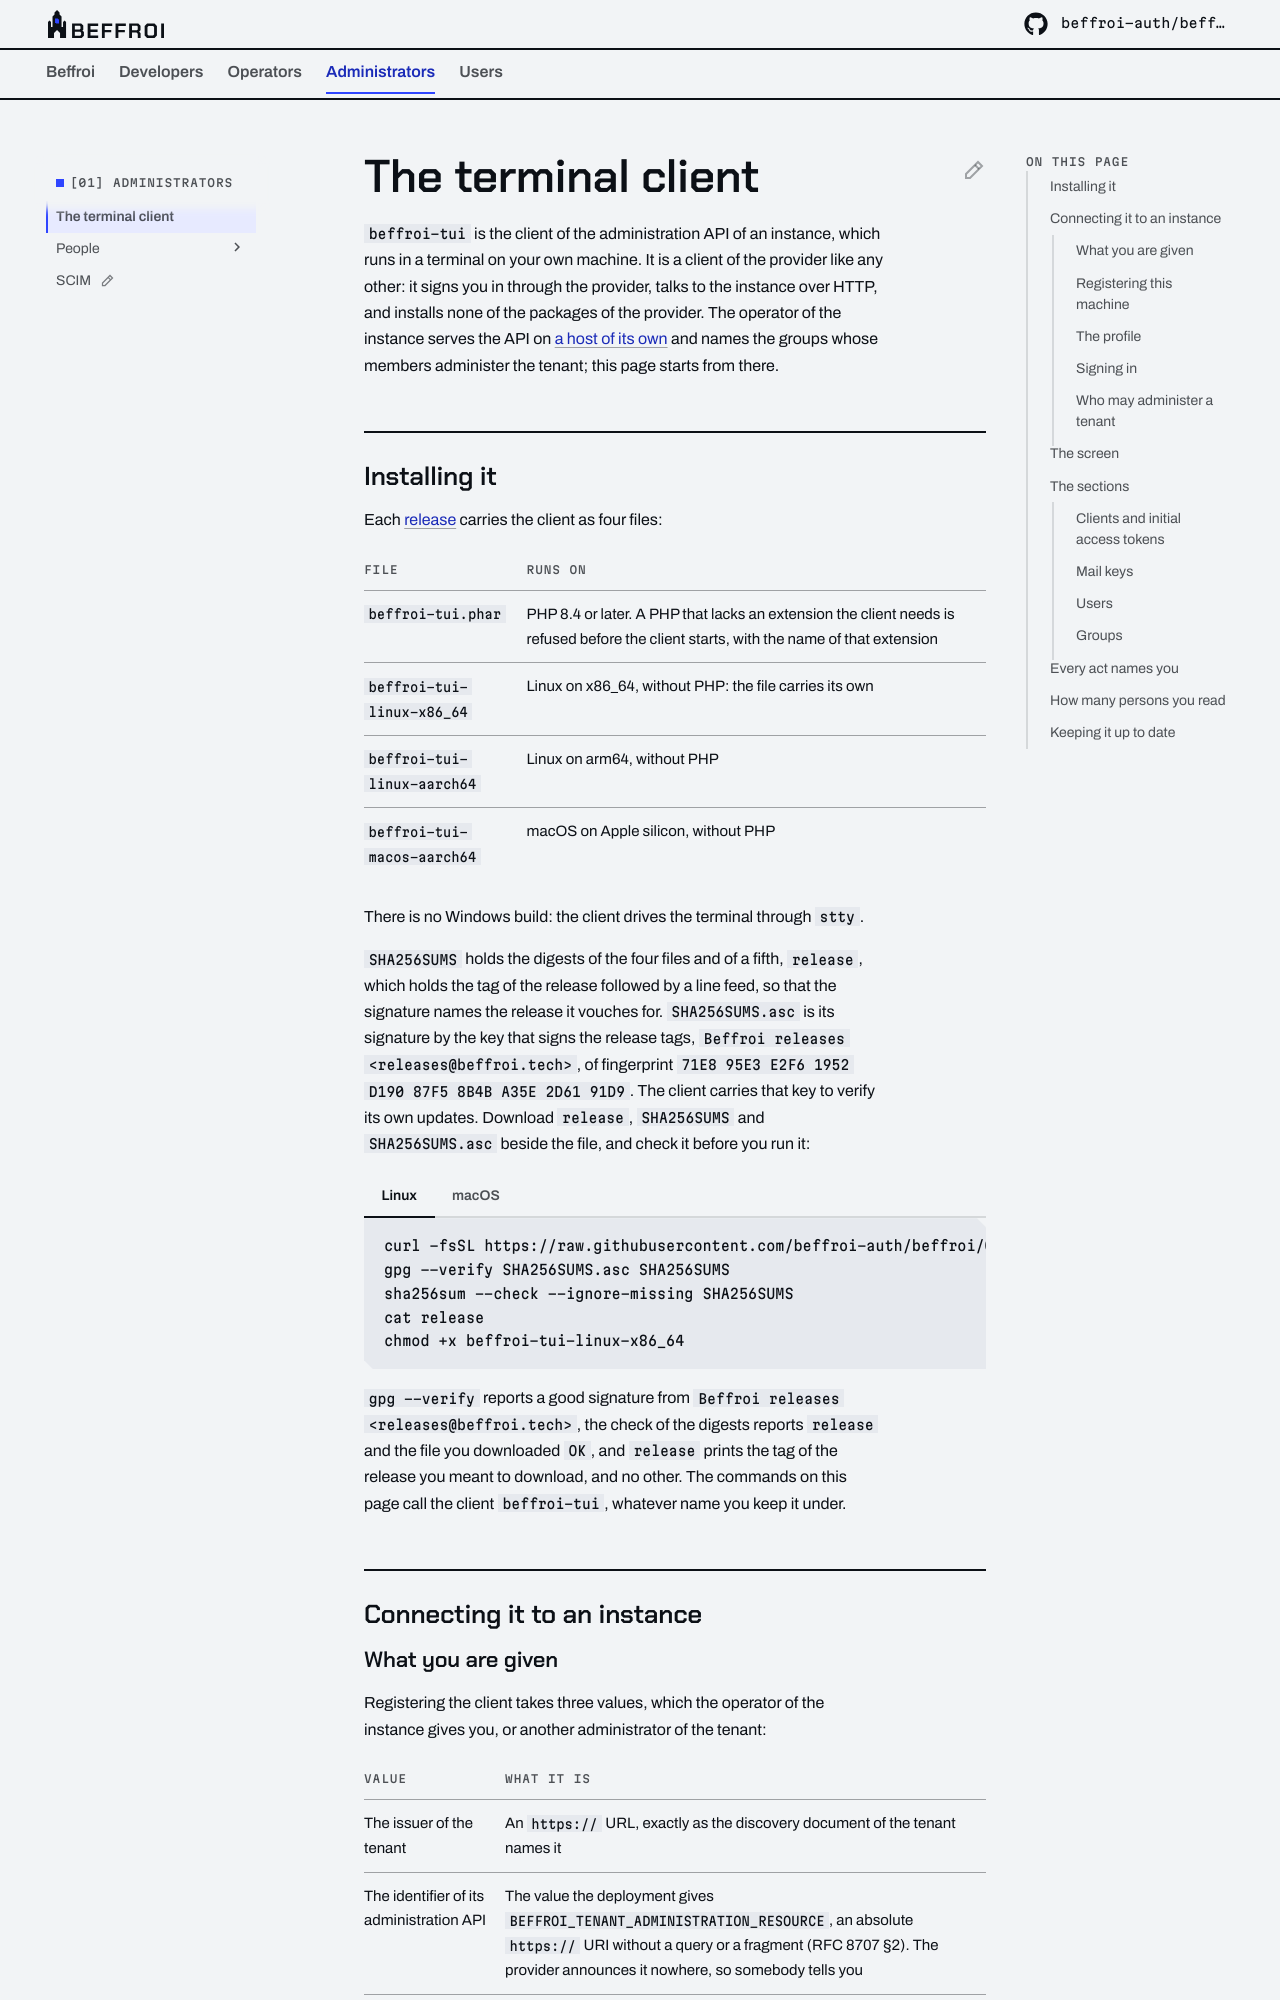

repository: beffroi-auth/docs · page: 0.1/administrators/terminal-client/index.html · generator: mkdocs

---
title: The terminal client
description: Install the client of the administration API on your machine, connect it to an instance, and administer a tenant from your terminal.
---

# The terminal client

`beffroi-tui` is the client of the administration API of an instance, which runs in a terminal on your own
machine. It is a client of the provider like any other: it signs you in through the provider, talks to the
instance over HTTP, and installs none of the packages of the provider. The operator of the instance serves the
API on [a host of its own](../operators/application/deployment.md#the-host-of-the-administration-api) and names
the groups whose members administer the tenant; this page starts from there.

## Installing it

Each [release](https://github.com/beffroi-auth/beffroi/releases) carries the client as four files:

| File | Runs on |
|---|---|
| `beffroi-tui.phar` | PHP 8.4 or later. A PHP that lacks an extension the client needs is refused before the client starts, with the name of that extension |
| `beffroi-tui-linux-x86_64` | Linux on x86_64, without PHP: the file carries its own |
| `beffroi-tui-linux-aarch64` | Linux on arm64, without PHP |
| `beffroi-tui-macos-aarch64` | macOS on Apple silicon, without PHP |

There is no Windows build: the client drives the terminal through `stty`.

`SHA256SUMS` holds the digests of the four files and of a fifth, `release`, which holds the tag of the release
followed by a line feed, so that the signature names the release it vouches for. `SHA256SUMS.asc` is its
signature by the key that signs the release tags, `Beffroi releases <releases@beffroi.tech>`, of fingerprint
`71E8 95E3 E2F6 1952 D190  87F5 8B4B A35E 2D61 91D9`. The client carries that key to verify its own updates.
Download `release`, `SHA256SUMS` and `SHA256SUMS.asc` beside the file, and check it before you run it:

=== "Linux"

    ``` bash
    curl -fsSL https://raw.githubusercontent.com/beffroi-auth/beffroi/0.2.x/apps/tui/resources/release-signing-key.gpg | gpg --import
    gpg --verify SHA256SUMS.asc SHA256SUMS
    sha256sum --check --ignore-missing SHA256SUMS
    cat release
    chmod +x beffroi-tui-linux-x86_64
    ```

=== "macOS"

    ``` bash
    curl -fsSL https://raw.githubusercontent.com/beffroi-auth/beffroi/0.2.x/apps/tui/resources/release-signing-key.gpg | gpg --import
    gpg --verify SHA256SUMS.asc SHA256SUMS
    shasum -a 256 --check --ignore-missing SHA256SUMS
    cat release
    chmod +x beffroi-tui-macos-aarch64
    ```

`gpg --verify` reports a good signature from `Beffroi releases <releases@beffroi.tech>`, the check of the
digests reports `release` and the file you downloaded `OK`, and `release` prints the tag of the release you
meant to download, and no other. The commands on this page call the client `beffroi-tui`, whatever name you
keep it under.

## Connecting it to an instance
